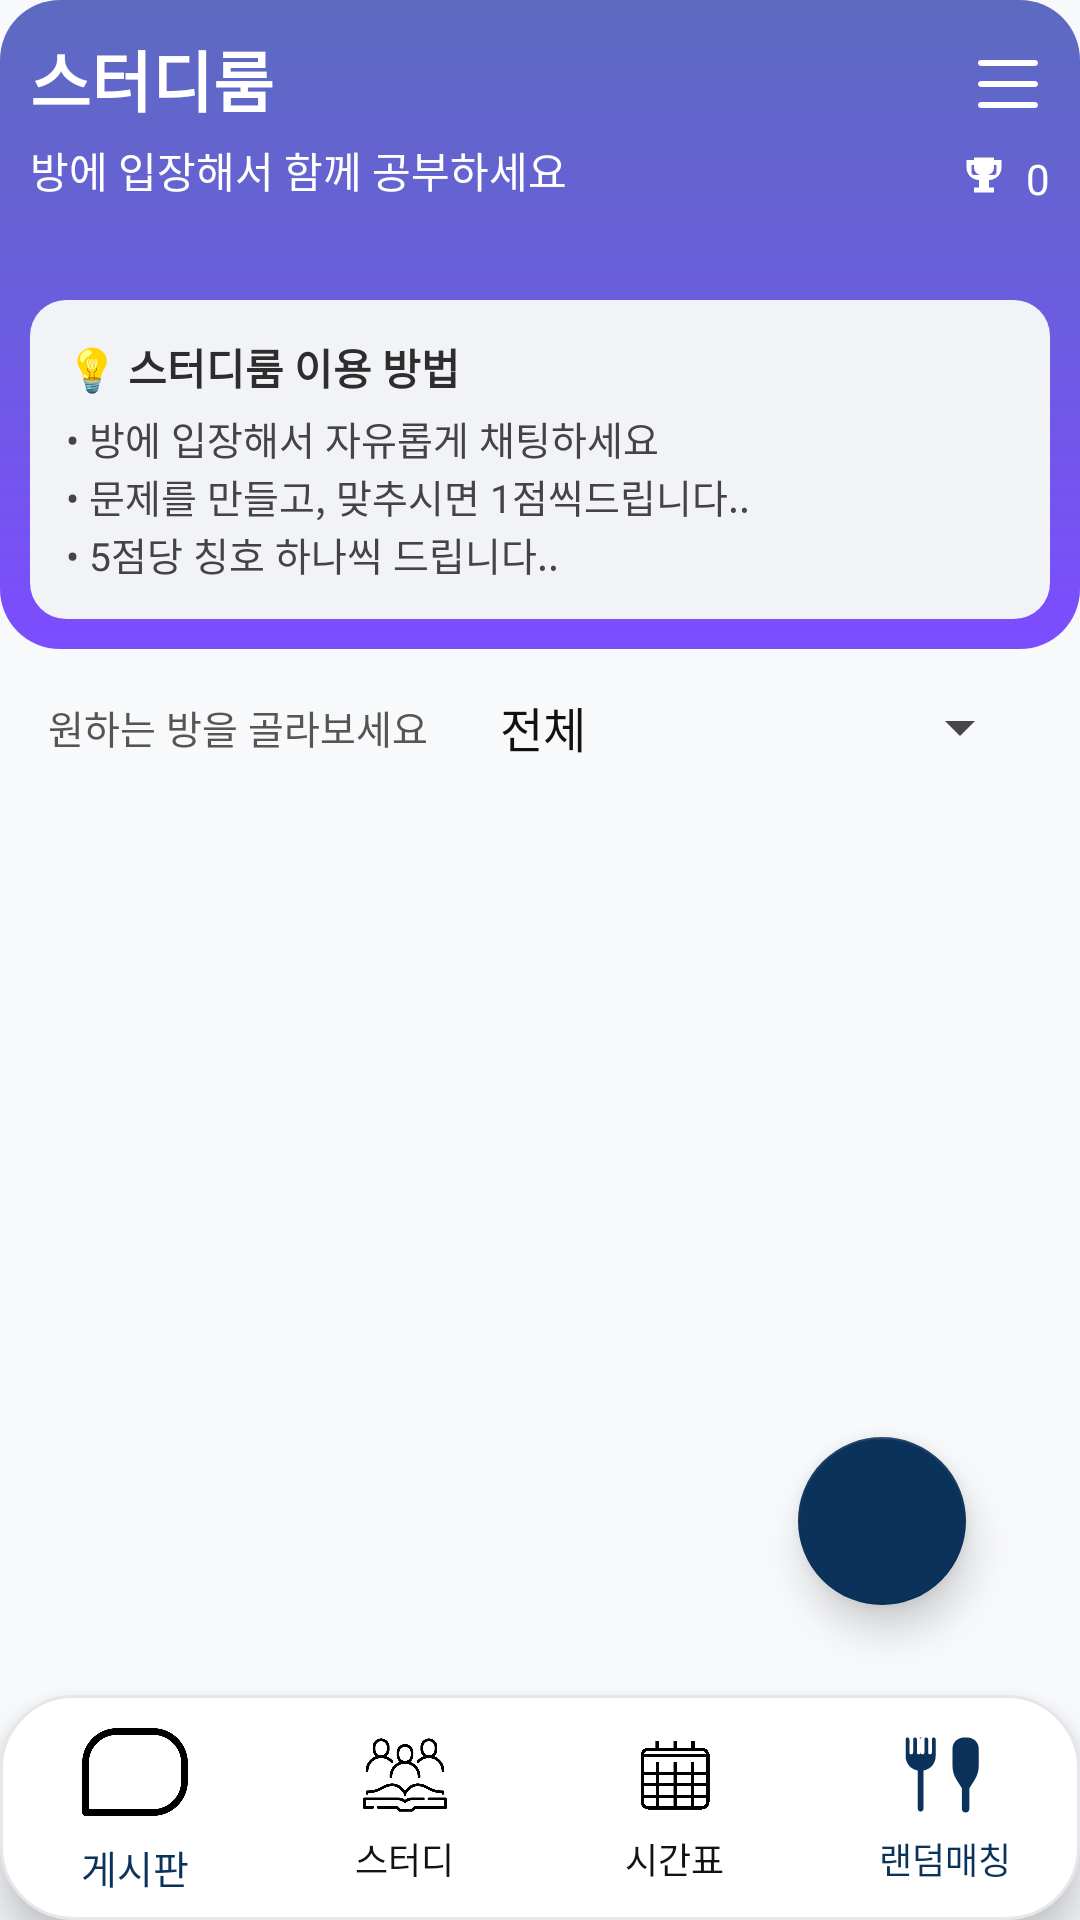

Produce the Android XML layout that renders to this screen, including the resource entries it uses.
<!-- AndroidManifest.xml: application theme Theme.Login_new -->
<!-- res/layout/activity_study_board.xml -->
<?xml version="1.0" encoding="utf-8"?>
<FrameLayout xmlns:android="http://schemas.android.com/apk/res/android"
    xmlns:app="http://schemas.android.com/apk/res-auto"
    xmlns:tools="http://schemas.android.com/tools"
    android:layout_width="match_parent"
    android:layout_height="match_parent"
    android:background="#F8F9FB"
    tools:context=".alogic.StudyBoardActivity">

    
    <LinearLayout
        android:orientation="vertical"
        android:layout_width="match_parent"
        android:layout_height="match_parent">

        
        <RelativeLayout
            android:layout_width="match_parent"
            android:layout_height="wrap_content"
            android:background="@drawable/bg_study_gradient"
            android:padding="10dp">

            
            <LinearLayout
                android:orientation="vertical"
                android:layout_width="wrap_content"
                android:layout_height="wrap_content">

                <TextView
                    android:id="@+id/tvTitle"
                    android:layout_width="wrap_content"
                    android:layout_height="wrap_content"
                    android:text="스터디룸"
                    android:textSize="22sp"
                    android:textStyle="bold"
                    android:textColor="@android:color/white" />

                <TextView
                    android:id="@+id/tvSubtitle"
                    android:layout_width="wrap_content"
                    android:layout_height="wrap_content"
                    android:layout_marginTop="4dp"
                    android:text="방에 입장해서 함께 공부하세요"
                    android:textSize="14sp"
                    android:textColor="@android:color/white" />
            </LinearLayout>

            
            <ImageButton
                android:id="@+id/btnMenu"
                android:layout_width="28dp"
                android:layout_height="28dp"
                android:layout_alignParentEnd="true"
                android:layout_marginTop="4dp"
                android:background="@android:color/transparent"
                android:src="@drawable/ic_menu"
                android:contentDescription="메뉴"
                app:tint="@android:color/white" />

            
            <LinearLayout
                android:layout_width="wrap_content"
                android:layout_height="wrap_content"
                android:layout_alignParentEnd="true"
                android:layout_below="@id/btnMenu"
                android:layout_marginTop="8dp"
                android:orientation="horizontal">

                <ImageView
                    android:layout_width="20dp"
                    android:layout_height="20dp"
                    android:src="@drawable/ic_trophy"
                    app:tint="@android:color/white"
                    android:contentDescription="@null" />

                <TextView
                    android:id="@+id/tvCoin"
                    android:layout_width="wrap_content"
                    android:layout_height="wrap_content"
                    android:text="0"
                    android:textSize="14sp"
                    android:textColor="@android:color/white"
                    android:layout_marginStart="4dp" />
            </LinearLayout>

            
            <LinearLayout
                android:id="@+id/tipBox"
                android:layout_width="match_parent"
                android:layout_height="wrap_content"
                android:orientation="vertical"
                android:background="@drawable/bg_tip_box"
                android:padding="12dp"
                android:layout_marginTop="90dp"
                android:layout_below="@id/tvSubtitle">

                <TextView
                    android:layout_width="wrap_content"
                    android:layout_height="wrap_content"
                    android:text="💡 스터디룸 이용 방법"
                    android:textSize="14sp"
                    android:textStyle="bold"
                    android:textColor="#2D2D2D" />

                <TextView
                    android:layout_width="wrap_content"
                    android:layout_height="wrap_content"
                    android:text="• 방에 입장해서 자유롭게 채팅하세요"
                    android:textSize="13sp"
                    android:layout_marginTop="4dp"
                    android:textColor="#444" />

                <TextView
                    android:layout_width="wrap_content"
                    android:layout_height="wrap_content"
                    android:text="• 문제를 만들고, 맞추시면 1점씩드립니다.."
                    android:textSize="13sp"
                    android:textColor="#444" />

                <TextView
                    android:layout_width="wrap_content"
                    android:layout_height="wrap_content"
                    android:text="• 5점당 칭호 하나씩 드립니다.."
                    android:textSize="13sp"
                    android:textColor="#444" />
            </LinearLayout>
        </RelativeLayout>

        
        <LinearLayout
            android:id="@+id/layoutFilterBar"
            android:layout_width="match_parent"
            android:layout_height="wrap_content"
            android:orientation="horizontal"
            android:gravity="center_vertical"
            android:paddingStart="16dp"
            android:paddingEnd="16dp"
            android:paddingTop="8dp"
            android:paddingBottom="4dp">

            <TextView
                android:id="@+id/tvFilterLabel"
                android:layout_width="wrap_content"
                android:layout_height="wrap_content"
                android:text="원하는 방을 골라보세요"
                android:textSize="13sp"
                android:textColor="#555555" />

            <Spinner
                android:id="@+id/spinnerCategory"
                android:layout_width="0dp"
                android:layout_height="36dp"
                android:layout_weight="1"
                android:layout_marginStart="8dp"
                android:paddingStart="8dp"
                android:paddingEnd="8dp"
                android:entries="@array/study_category_filter" />
        </LinearLayout>

        
        <androidx.recyclerview.widget.RecyclerView
            android:id="@+id/recyclerStudyRooms"
            android:layout_width="match_parent"
            android:layout_height="0dp"
            android:layout_weight="1"
            android:layout_marginTop="4dp"
            android:clipToPadding="false"
            android:overScrollMode="never"
            android:paddingHorizontal="16dp" />

        
        <LinearLayout
            android:id="@+id/bottom_nav"
            android:layout_width="match_parent"
            android:layout_height="75dp"
            android:orientation="horizontal"
            android:background="@drawable/bg_bottom_nav"
            android:elevation="8dp"
            android:gravity="center">

            
            <LinearLayout
                android:id="@+id/nav_board"
                android:layout_width="0dp"
                android:layout_height="match_parent"
                android:layout_weight="1"
                android:gravity="center"
                android:orientation="vertical">

                <ImageView
                    android:id="@+id/icon_board"
                    android:layout_width="36dp"
                    android:layout_height="36dp"
                    android:src="@drawable/ic_chat"
                    android:contentDescription="게시판" />

                <TextView
                    android:layout_width="wrap_content"
                    android:layout_height="wrap_content"
                    android:text="게시판"
                    android:textSize="13sp"
                    android:textColor="#0B325A"
                    android:layout_marginTop="4dp" />
            </LinearLayout>

            
            <LinearLayout
                android:id="@+id/btnStudyBoard"
                android:layout_width="0dp"
                android:layout_height="match_parent"
                android:layout_weight="1"
                android:gravity="center"
                android:orientation="vertical">

                <ImageView
                    android:layout_width="30dp"
                    android:layout_height="30dp"
                    android:src="@drawable/ic_study"
                    android:contentDescription="스터디게시판" />

                <TextView
                    android:layout_width="wrap_content"
                    android:layout_height="wrap_content"
                    android:text="스터디"
                    android:textSize="12sp"
                    android:layout_marginTop="4dp" />
            </LinearLayout>

            
            <LinearLayout
                android:id="@+id/btntimetable"
                android:layout_width="0dp"
                android:layout_height="match_parent"
                android:layout_weight="1"
                android:gravity="center"
                android:orientation="vertical">

                <ImageView
                    android:layout_width="30dp"
                    android:layout_height="30dp"
                    android:src="@drawable/ic_timetable"
                    android:contentDescription="시간표" />

                <TextView
                    android:layout_width="wrap_content"
                    android:layout_height="wrap_content"
                    android:text="시간표"
                    android:textSize="12sp"
                    android:layout_marginTop="4dp" />
            </LinearLayout>

            
            <LinearLayout
                android:id="@+id/nav_random_chat"
                android:layout_width="0dp"
                android:layout_height="match_parent"
                android:layout_weight="1"
                android:orientation="vertical"
                android:gravity="center">

                <ImageView
                    android:id="@+id/icon_random_chat"
                    android:layout_width="30dp"
                    android:layout_height="30dp"
                    android:src="@drawable/ic_utensils_24" />

                <TextView
                    android:layout_width="wrap_content"
                    android:layout_height="wrap_content"
                    android:text="랜덤매칭"
                    android:textSize="12sp"
                    android:textColor="#0B325A"
                    android:layout_marginTop="4dp" />
            </LinearLayout>
        </LinearLayout>
    </LinearLayout>

    
    <com.google.android.material.floatingactionbutton.FloatingActionButton
        android:id="@+id/fab_add"
        android:layout_width="56dp"
        android:layout_height="56dp"
        android:layout_gravity="end|bottom"
        android:layout_marginEnd="24dp"
        android:layout_marginBottom="84dp"
        app:srcCompat="@drawable/ic_add"
        app:tint="@android:color/white"
        app:backgroundTint="#0B325A"
        app:elevation="8dp"
        app:useCompatPadding="true"
        app:fabSize="normal"
        style="@style/Widget.MaterialComponents.FloatingActionButton" />

</FrameLayout>
<!-- resources referenced by this layout -->
<resources>
  <string-array name="study_category_filter">
          <item>전체</item>
          <item>취미</item>
          <item>여행</item>
          <item>공부</item>
          <item>자격증</item>
          <item>취업</item>
          <item>언어</item>
          <item>기타</item>
      </string-array>
  <!-- drawable bg_bottom_nav (drawable) -->
  <shape xmlns:android="http://schemas.android.com/apk/res/android"
      android:shape="rectangle">
      <solid android:color="#FFFFFF" />
      <corners android:radius="24dp" />
      <stroke android:width="1dp" android:color="#E5E7EB" />
  </shape>
  <!-- drawable bg_study_gradient (drawable) -->
  <?xml version="1.0" encoding="utf-8"?>
  <shape xmlns:android="http://schemas.android.com/apk/res/android"
      android:shape="rectangle">
      <corners android:radius="20dp"/>
      <gradient
          android:type="linear"
          android:angle="90"
          android:startColor="#7C4DFF"
          android:endColor="#5C6BC0"/>
  </shape>
  <!-- drawable bg_tip_box (drawable) -->
  <?xml version="1.0" encoding="utf-8"?>
  <shape xmlns:android="http://schemas.android.com/apk/res/android"
      android:shape="rectangle">
      <solid android:color="#F1F3F6"/>
      <corners android:radius="12dp"/>
  </shape>
  <!-- drawable ic_menu (drawable) -->
  <?xml version="1.0" encoding="utf-8"?>
  <vector xmlns:android="http://schemas.android.com/apk/res/android"
      android:width="24dp"
      android:height="24dp"
      android:viewportWidth="24.0"
      android:viewportHeight="24.0">
      <path
          android:fillColor="#FF000000"
          android:pathData="M3,6h18c0.55,0 1,-0.45 1,-1s-0.45,-1 -1,-1H3C2.45,4 2,4.45 2,5s0.45,1 1,1zM21,11H3c-0.55,0 -1,0.45 -1,1s0.45,1 1,1h18c0.55,0 1,-0.45 1,-1s-0.45,-1 -1,-1zM21,18H3c-0.55,0 -1,0.45 -1,1s0.45,1 1,1h18c0.55,0 1,-0.45 1,-1s-0.45,-1 -1,-1z" />
  </vector>
  <!-- drawable ic_trophy (drawable) -->
  <?xml version="1.0" encoding="utf-8"?>
  <vector xmlns:android="http://schemas.android.com/apk/res/android"
      android:width="24dp"
      android:height="24dp"
      android:viewportWidth="24"
      android:viewportHeight="24">
      <path
          android:fillColor="#FFFFFFFF"
          android:pathData="M19,4h-3V3H8v1H5v3c0,2.76 2.24,5 5,5v3H8v2h8v-2h-2v-3c2.76,0 5,-2.24 5,-5V4zM7,7V6h1v1c0,1.66 1.34,3 3,3H8C7.45,10 7,9.55 7,9V7zM17,9c0,0.55 -0.45,1 -1,1h-3c1.66,0 3,-1.34 3,-3V6h1V9z"/>
  </vector>
  <style name="Theme.Login_new" parent="Base.Theme.Login_new" />
  <style name="Base.Theme.Login_new" parent="Theme.App">
          
          
      </style>
  <color name="color_background">#FFFFFFFF</color>
  <color name="color_primary">#030213</color>
  <color name="color_primary_foreground">#FFFFFFFF</color>
  <color name="color_secondary">#F2F2F9</color>
  <color name="color_secondary_foreground">#030213</color>
  <color name="color_card">#FFFFFFFF</color>
  <color name="color_card_foreground">#121212</color>
  <color name="color_destructive">#D4183D</color>
  <color name="color_destructive_foreground">#FFFFFFFF</color>
  <color name="color_foreground">#121212</color>
</resources>
